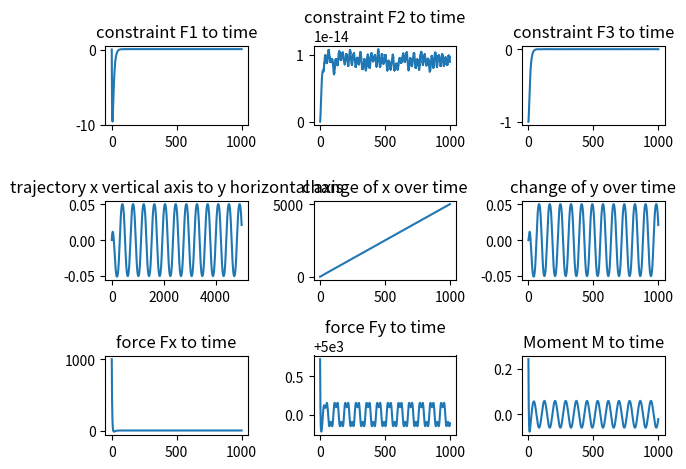

Write Python code to recreate this figure.
import numpy as np
import matplotlib.pyplot as plt

class Control_Force:
    def __init__(self, v0, H1, A1, m1, w1, j1, pi, ci2, g):
        self.v0 = v0
        self.H1 = H1
        self.A1 = A1
        self.m1 = m1
        self.j1 = j1
        self.w1 = w1
        self.pi = pi
        self.ci2 = ci2
        self.g = g    
    # this function contains all of our constraints  
    def constraint(self, q, t):
        f1 = q[0] - self.v0*t
        f2 = q[1] - (self.H1 + self.A1*np.sin(q[2]))
        f3 = q[2] - np.cos(self.w1*t) 
        return np.array([f1, f2, f3])
    
    # this function is the first derivative of all our contraints
    def dconstraint(self, q, v, t): 
        Df1 = v[0] - self.v0
        Df2 = v[1] - self.A1*v[2]*np.cos(q[2])
        Df3 = v[2] + self.w1*np.sin(self.w1*t)
        return np.array([Df1, Df2, Df3])
    
    def get_ControlForce(self, q, v, t):
        df = self.dconstraint(q, v, t)
        f = self.constraint(q, t)
        U1 = - self.m1*(2*self.pi*df[0] + self.ci2*f[0])
        U3 = - self.j1*(2*self.pi*df[2] + self.ci2*f[2] + (self.w1**2)*np.cos(self.w1*t))
        w = self.g + self.A1*((1/self.j1)*U3*np.cos(q[2]) - (v[2]**2)*np.sin(q[2]))
        U2 = self.m1*(w - (2*self.pi*df[1] + self.ci2*f[1]))
        return np.array([U1, U2, U3])
    
    def dv(self, q, v, t):
        U = self.get_ControlForce(q, v, t)
        dv1 = (1/self.m1)*(U[0])
        dv2 = (1/self.m1)*(U[1]) - self.g
        dv3 = (1/self.j1)*(U[2])
        return np.array([dv1, dv2, dv3])
        
    def dq(self, q, v, t):
        return v
    
q = np.array([0, 0, 0]) # initial coordinates x1, y1, w1
v = np.array([0, 0, 0]) # initial velocity vx1, vy1, vx2, vy2, w1, w2 
ControlForce = Control_Force(5, 0, 0.06, 500, 0.0766, 10, 0.2, 0.03, 10)
dv = ControlForce.dv
dq = ControlForce.dq
U = ControlForce.get_ControlForce
T = 10*100 # time for motion
dt = 10/T # steps

print(dv(q, v, 0), dq(q, v, 0), U(q,v,0))

x1, y1, O1, vx, vy, O2, time, dConstr = [], [], [], [], [], [], [], []
F1, F2, F3, F4, F5, F6 = [], [], [], [], [], []
KE, PE = [], []
U1, U2, U3 = [], [], []
    
def rk(q, v, t):
    k1 = dt*dv(q, v, t)
    l1 = dt*dq(q, v, t)
    k2 = dt*dv(q+(l1/2), v+(k1/2), t+(dt/2))
    l2 = dt*dq(q+(l1/2), v+(k1/2), t+(dt/2))
    k3 = dt*dv(q+(l2/2), v+(k2/2), t+(dt/2))
    l3 = dt*dq(q+(l2/2), v+(k2/2), t+(dt/2))
    k4 = dt*dv(q+l3, v+k3, t+dt)
    l4 = dt*dq(q+l3, v+k3, t+dt)
    #print("V_init= ", v,"\n")
    v = v + (k1 + 2*k2 + 2*k3 + k4)/6
    q = q + (l1 + 2*l2 + 2*l3 + l4)/6
    #print("V_fin= ", v,"\n")
    return [q, v, t]

def plotter():
    fig, ax = plt.subplots(3,3)
    ax[0,0].plot(time, F1)
    ax[0,0].set_title("constraint F1 to time")

    ax[0,1].plot(time, F2)
    ax[0,1].set_title("constraint F2 to time")

    ax[0,2].plot(time, F3)
    ax[0,2].set_title("constraint F3 to time")

    ax[1,0].plot(x1, y1)
    ax[1,0].set_title("trajectory x vertical axis to y horizontal axis")

    ax[1,1].plot(time, x1)
    ax[1,1].set_title("change of x over time")

    ax[1,2].plot(time, y1)
    ax[1,2].set_title("change of y over time")

    ax[2,0].plot(time, U1)
    ax[2,0].set_title("force Fx to time")
    
    ax[2,1].plot(time, U2)
    ax[2,1].set_title("force Fy to time")

    ax[2,2].plot(time, U3)
    ax[2,2].set_title("Moment M to time")

    """ax[2,0].plot(time, KE)
    ax[2,0].set_title("Kinetic energy")

    ax[2,1].plot(time, PE)
    ax[2,1].set_title("Potential energy")"""
    fig.tight_layout()
    plt.show()

def main(q, v):
    t = 0
    while t < T:
        fullStep = rk(q, v, t)
        F = ControlForce.constraint(fullStep[0], t)
        dF = ControlForce.dconstraint(fullStep[0], fullStep[1], t)
        forces = ControlForce.get_ControlForce(q, v, t)
        x1.append(fullStep[0][0])
        y1.append(fullStep[0][1])
        vx.append(fullStep[1][0])
        vy.append(fullStep[1][1])
        O1.append(fullStep[0][2])
        F1.append(F[0])
        F2.append(F[1])
        F3.append(F[2])
        U1.append(forces[0])
        U2.append(forces[1])
        U3.append(forces[2])
        #KE.append(500*()/2)
        time.append(t)
        q = fullStep[0]
        v = fullStep[1]
        t += dt

main(q, v)

plotter()
